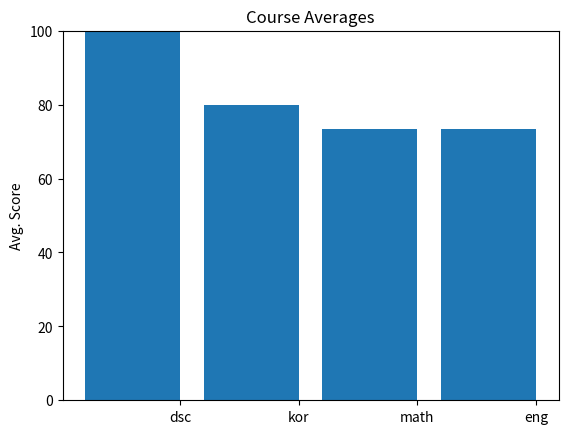

Python code for this plot:
# -*- coding: utf-8 -*-
"""
Created on Fri Sep  8 11:18:20 2017

@author: 00mymy
"""

from collections import defaultdict

scores = [
        {"name":"kim", "score" : [("kor", 100), ("math", 90), ("eng",80), ("dsc",100)]},
        {"name":"lee", "score" : [("kor", 50), ("math", 50), ("eng",50), ("dsc",100)]},
        {"name":"seo", "score" : [("kor", 90), ("math", 80), ("eng",90), ("dsc",100)]},
        # and more
    ]
    
    
def get_sum_by_name():
    by_name = defaultdict(int)
    for stud in scores:
        by_name[stud['name']]= sum([s for c, s in stud['score']])
    return by_name

def get_sum_by_course():
    by_course = defaultdict(int)
    for stud in scores:
        for score in stud['score']:
            by_course[score[0]] += score[1]
    return by_course    
  
def get_avg_by_student():
    by_name = defaultdict(int)
    for stud in scores:
        by_name[stud['name']]= sum([s for c, s in stud['score']]) / len(stud['score'])
    return by_name

def get_avg_by_course():
    course_sum = defaultdict(int)
    course_cnt = defaultdict(int)
    for stud in scores:
        for score in stud['score']:
            course_sum[score[0]] += score[1]
            course_cnt[score[0]] += 1
            
    avg_by_course = defaultdict(int)
    for course in course_sum.keys():
        avg_by_course[course] = course_sum[course] / course_cnt[course]
    return avg_by_course

def get_student_scores_by_course():
    course_scores = defaultdict(list)
    for stud in scores:
        for score in stud['score']:
            course_scores[score[0]].append((stud['name'], score[1]))
    return course_scores

def get_best_student():
    std_score_list = list(get_sum_by_name().items())
    std_score_list.sort(key=lambda x:x[1])
    return std_score_list[-1]
    
def get_best_student_of_course():
    course_best = defaultdict(tuple)
    student_scores_by_course = get_student_scores_by_course()
    for c_name, c_scores in student_scores_by_course.items():
        c_scores.sort(key=lambda x:x[1])
        course_best[c_name] =c_scores[-1]
    return course_best
    
        
std_score_list = list(get_sum_by_name().items())
std_score_list.sort(key=lambda x:x[1])

#print("sum_by_name =", get_sum_by_name())
#print("sum_by_course =", get_sum_by_course())
print("Students Average =", dict(get_avg_by_student()))
print("Courses Average =", dict(get_avg_by_course()))
print("Best student =", get_best_student())
print("Best student by course=", dict(get_best_student_of_course()))



# Visualization
c_avg_dict = dict(get_avg_by_course())
c_avg = sorted(c_avg_dict.items(), key=lambda x:x[1], reverse=True)
k_list = [k for k, _ in c_avg]
v_list = [v for _, v in c_avg]

xs = [i + 0.1 for i, _ in enumerate(k_list)]

from matplotlib import pyplot as plt
plt.bar(xs, v_list)
plt.ylabel("Avg. Score")
plt.ylim(ymax = 100)
plt.title("Course Averages")
plt.xticks([i + 0.5 for i, _ in enumerate(k_list)], k_list)
plt.show()